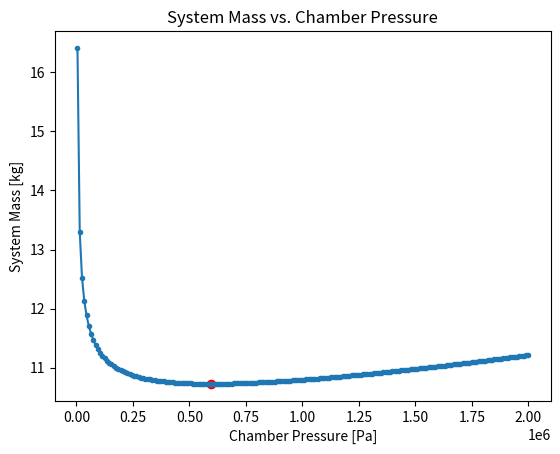

Python code for this plot:
# ---------------------------------------- #
# Isentropic [Python File]
# Written By: Thomas Bement
# Created On: 2021-10-08
# ---------------------------------------- #

"""IMPORTS"""

import math

import pandas as pd
import numpy as np
import matplotlib.pyplot as plt

from scipy.optimize import newton

"""FUNCTIONS"""
def atm(h):
    if (h > 25000):
        T = -131 + (0.00299*h)
        P = 2.488*(((T + 273.1)/216.6)**-11.388)
    elif (h > 11000):
        T = -56.46
        P = 22.65*math.exp(1.73 - (0.000157*h))
    else:
        T = 15.40 - 0.00649*h
        P = 101.29*((T + 273.15)/288.08)**5.256
    return [(T + 273.15), (1000*P)]

coeff_lis = [1.05, -0.365, 0.85, -0.39]
def Cp_poly(temp, c0, c1, c2, c3, k):
    t = temp/1000
    Cp = 1000*(c0 + c1*t + c2*(t**2) + c3*(t**3))
    Cv = k/Cp
    R = Cp - Cv
    return [Cp, Cv, R]

def mach(chamb, throat, ex, K):
    chamb['mach'] = 0
    throat['mach'] = 1
    ex['mach'] = math.sqrt(((chamb['press']/ex['press'])**((K-1)/K) - 1)*(2/(K-1)))

def press(chamb, throat, ex, K):
    throat['press'] = chamb['press']/((1 + ((K-1)/2)*(throat['mach']**2))**(K/(K-1)))

def temp(chamb, throat, ex, K):
    throat['temp'] = chamb['temp']/(1 + ((K-1)/2)*(throat['mach']**2))
    ex['temp'] = chamb['temp']/(1 + ((K-1)/2)*(ex['mach']**2))

def area(chamb, throat, ex, K, T, R):
    throat['area'] = T/(((throat['press'])/math.sqrt(throat['temp']))*math.sqrt(K/R)*((1 + ((K - 1)/2))**((K + 1)/(-2*(K - 1))))*ex['c']*ex['mach'])
    ex['area'] = throat['area']*((1/ex['mach'])*((2 + (K - 1)*(ex['mach']**2))/(K + 1))**((K + 1)/(2*(K - 1))))

def mass_max(chamb, throat, ex, K, R):
    mdot = ((throat['area']*throat['press'])/math.sqrt(throat['temp']))*math.sqrt(K/R)*((1 + ((K - 1)/2))**((K + 1)/(-2*(K - 1))))
    chamb['mdot'] = mdot
    throat['mdot'] = mdot
    ex['mdot'] = mdot

def sound_speed(chamb, throat, ex, K):
    chamb['c'] = math.sqrt(K*Cp_poly(chamb['temp'], *coeff_lis, K)[2]*chamb['temp'])
    throat['c'] = math.sqrt(K*Cp_poly(throat['temp'], *coeff_lis, K)[2]*throat['temp'])
    ex['c'] = math.sqrt(K*Cp_poly(ex['temp'], *coeff_lis, K)[2]*ex['temp'])

def thrust(mdot, v, exit_press, atm_press, A):
    return (mdot*v) #+ (exit_press - atm_press)*A

def impulse(chamb, throat, ex, K, R, g = 9.81):
    return (ex['mach']*math.sqrt(K*R*ex['temp']))/g

def radius(x, r_throat, r_exit, alpha, beta):
    x_converge = r_throat/math.tan(beta) 
    x_diverge = (r_exit - r_throat)/math.tan(alpha)
    if (x <= x_converge):
        return (-1*math.tan(beta)*x) + 2*r_throat
    else:
        return (math.tan(alpha)*x) + r_throat*(1-(math.tan(alpha)/math.tan(beta)))
    
def area_ratio(mach, A, At, K):
    return ((1/mach)*(((2+(K-1)*(mach**2))/(K+1))**((K+1)/(2*(K-1))))) - (A/At)

def total_mass(chamb, throat, ex, alpha, beta, stress, den, K, L, burn_time, tank_press, mN2, boltz):
    r_throat = math.sqrt(throat['area']/math.pi)
    r_exit = math.sqrt(ex['area']/math.pi)
    r_chamb = radius(0, r_throat, r_exit, alpha, beta)
    chamb['r'] = r_chamb 
    x_converge = r_throat/math.tan(beta) 
    x_diverge = (r_exit - r_throat)/math.tan(alpha)

    l_converge = r_throat/math.sin(beta) 
    l_diverge = (r_exit - r_throat)/math.sin(alpha)

    chamb['thick'] = ((chamb['press']-ex['press'])*radius(0, r_throat, r_exit, alpha, beta))/stress
    throat['thick'] = ((throat['press']-ex['press'])*radius(x_converge, r_throat, r_exit, alpha, beta))/stress
    ex['thick'] = 0
    t = max([chamb['thick'], throat['thick'], ex['thick']])

    m_converge = t*(l_converge)*(2*math.pi*((r_throat + r_chamb)/2))*den
    m_diverge = t*(l_diverge)*(2*math.pi*((r_throat + r_exit)/2))*den

    m_nozz = m_converge + m_diverge

    tube_r = radius(0, r_throat, r_exit, alpha, beta)
    tube_t = ((chamb['press']-ex['press'])*tube_r)/stress
    m_tube = t*(L)*(2*math.pi*(tube_r/2))*den

    m_dot = throat['mdot']
    m_out = burn_time*m_dot
    Ns = m_out/mN2
    m_tank = (3*tank_press*den*Ns*boltz*chamb['temp'])/(2*stress*(tank_press - chamb['press']))
    return m_nozz + m_tube + m_tank

"""CONSTANTS"""
nom_T = 50
altitude = 30*(10**3)
atm_press = atm(altitude)[1]
K = 1.4
R = 296.8
mN2 = 28.0134/(1000*6.0221409E+23)
boltz = 1.38064852E-23
alpha = 15*(math.pi/180)
beta = 60*(math.pi/180)
CF = 0.9830

L = 2
ss_ty = 215E+6
ss_den = 7500

burn_time = 60
tank_press = 2E+7

chamb = {'temp': 300}
throat = {}
ex = {'press': atm_press} 

"""CALCULATIONS"""
steps = 200
press_rng = np.linspace(5000, 2000000, steps)

impulse_sp = []
mass = []
ratio = []
results = {'chamb': [], 'throat': [], 'ex': []}
for chamb_press in press_rng:
    chamb['press'] = chamb_press

    mach(chamb, throat, ex, K)
    press(chamb, throat, ex, K)
    temp(chamb, throat, ex, K)
    sound_speed(chamb, throat, ex, K)
    area(chamb, throat, ex, K, nom_T, R)
    mass_max(chamb, throat, ex, K, R)

    T = thrust(ex['mdot'], ex['c']*ex['mach'], ex['press'], atm_press, ex['area'])
    impulse_sp.append(impulse(chamb, throat, ex, K, R))

    mass.append(total_mass(chamb, throat, ex, alpha, beta, ss_ty, ss_den, K, L, burn_time, tank_press, mN2, boltz))
    
    results['chamb'].append(chamb)
    results['throat'].append(throat)
    results['ex'].append(ex)

impulse_sp = np.array(impulse_sp)
press = np.array(press_rng)
mass = np.array(mass)

mass_min = min(mass)
op_idx = np.where(mass == mass_min)[0][0]

plt.title('System Mass vs. Chamber Pressure')
plt.plot(press_rng, mass, marker='.')
plt.scatter([press_rng[op_idx]], [mass[op_idx]], color='r')
plt.xlabel('Chamber Pressure [Pa]')
plt.ylabel('System Mass [kg]')
plt.show()
plt.close()

print(atm(altitude))
print(results['chamb'][op_idx])
print(results['throat'][op_idx])
print(results['ex'][op_idx])
